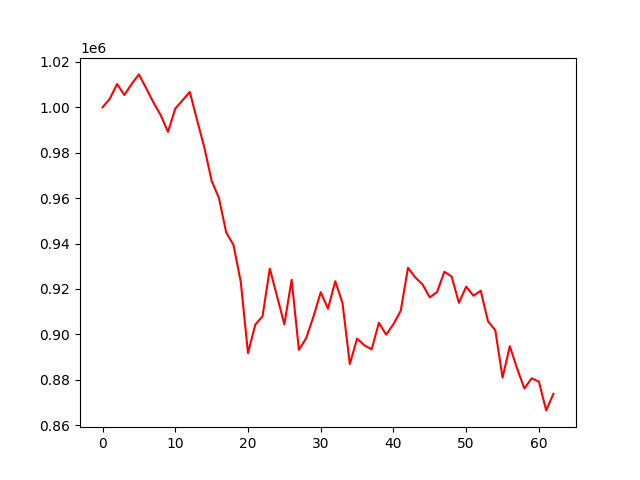

The data file committed next to this chart (first rows):
, 0
0, 1000000
1, 1003756
2, 1010232
3, 1005407
4, 1010260
5, 1014478
6, 1008399
7, 1002095
8, 996528
9, 989170
10, 999388
11, 1003087
12, 1006756
13, 994362
14, 982232
15, 967626
16, 960101
17, 944936
18, 939380
19, 923232
20, 891776
21, 904270
22, 908006
23, 928971
24, 916726
25, 904429
26, 924057
27, 893192
28, 898365
29, 907833
30, 918554
31, 911302
32, 923415
33, 913723
34, 886950
35, 898163
36, 895191
37, 893404
38, 905098
39, 899865
40, 904554
41, 910408
42, 929335
43, 925095
44, 921973
45, 916301
46, 918702
47, 927590
48, 925481
49, 913905
50, 921023
51, 917028
52, 919208
53, 905773
54, 901872
55, 880968
56, 894801
57, 885021
58, 876187
59, 880676
... 3 more rows
